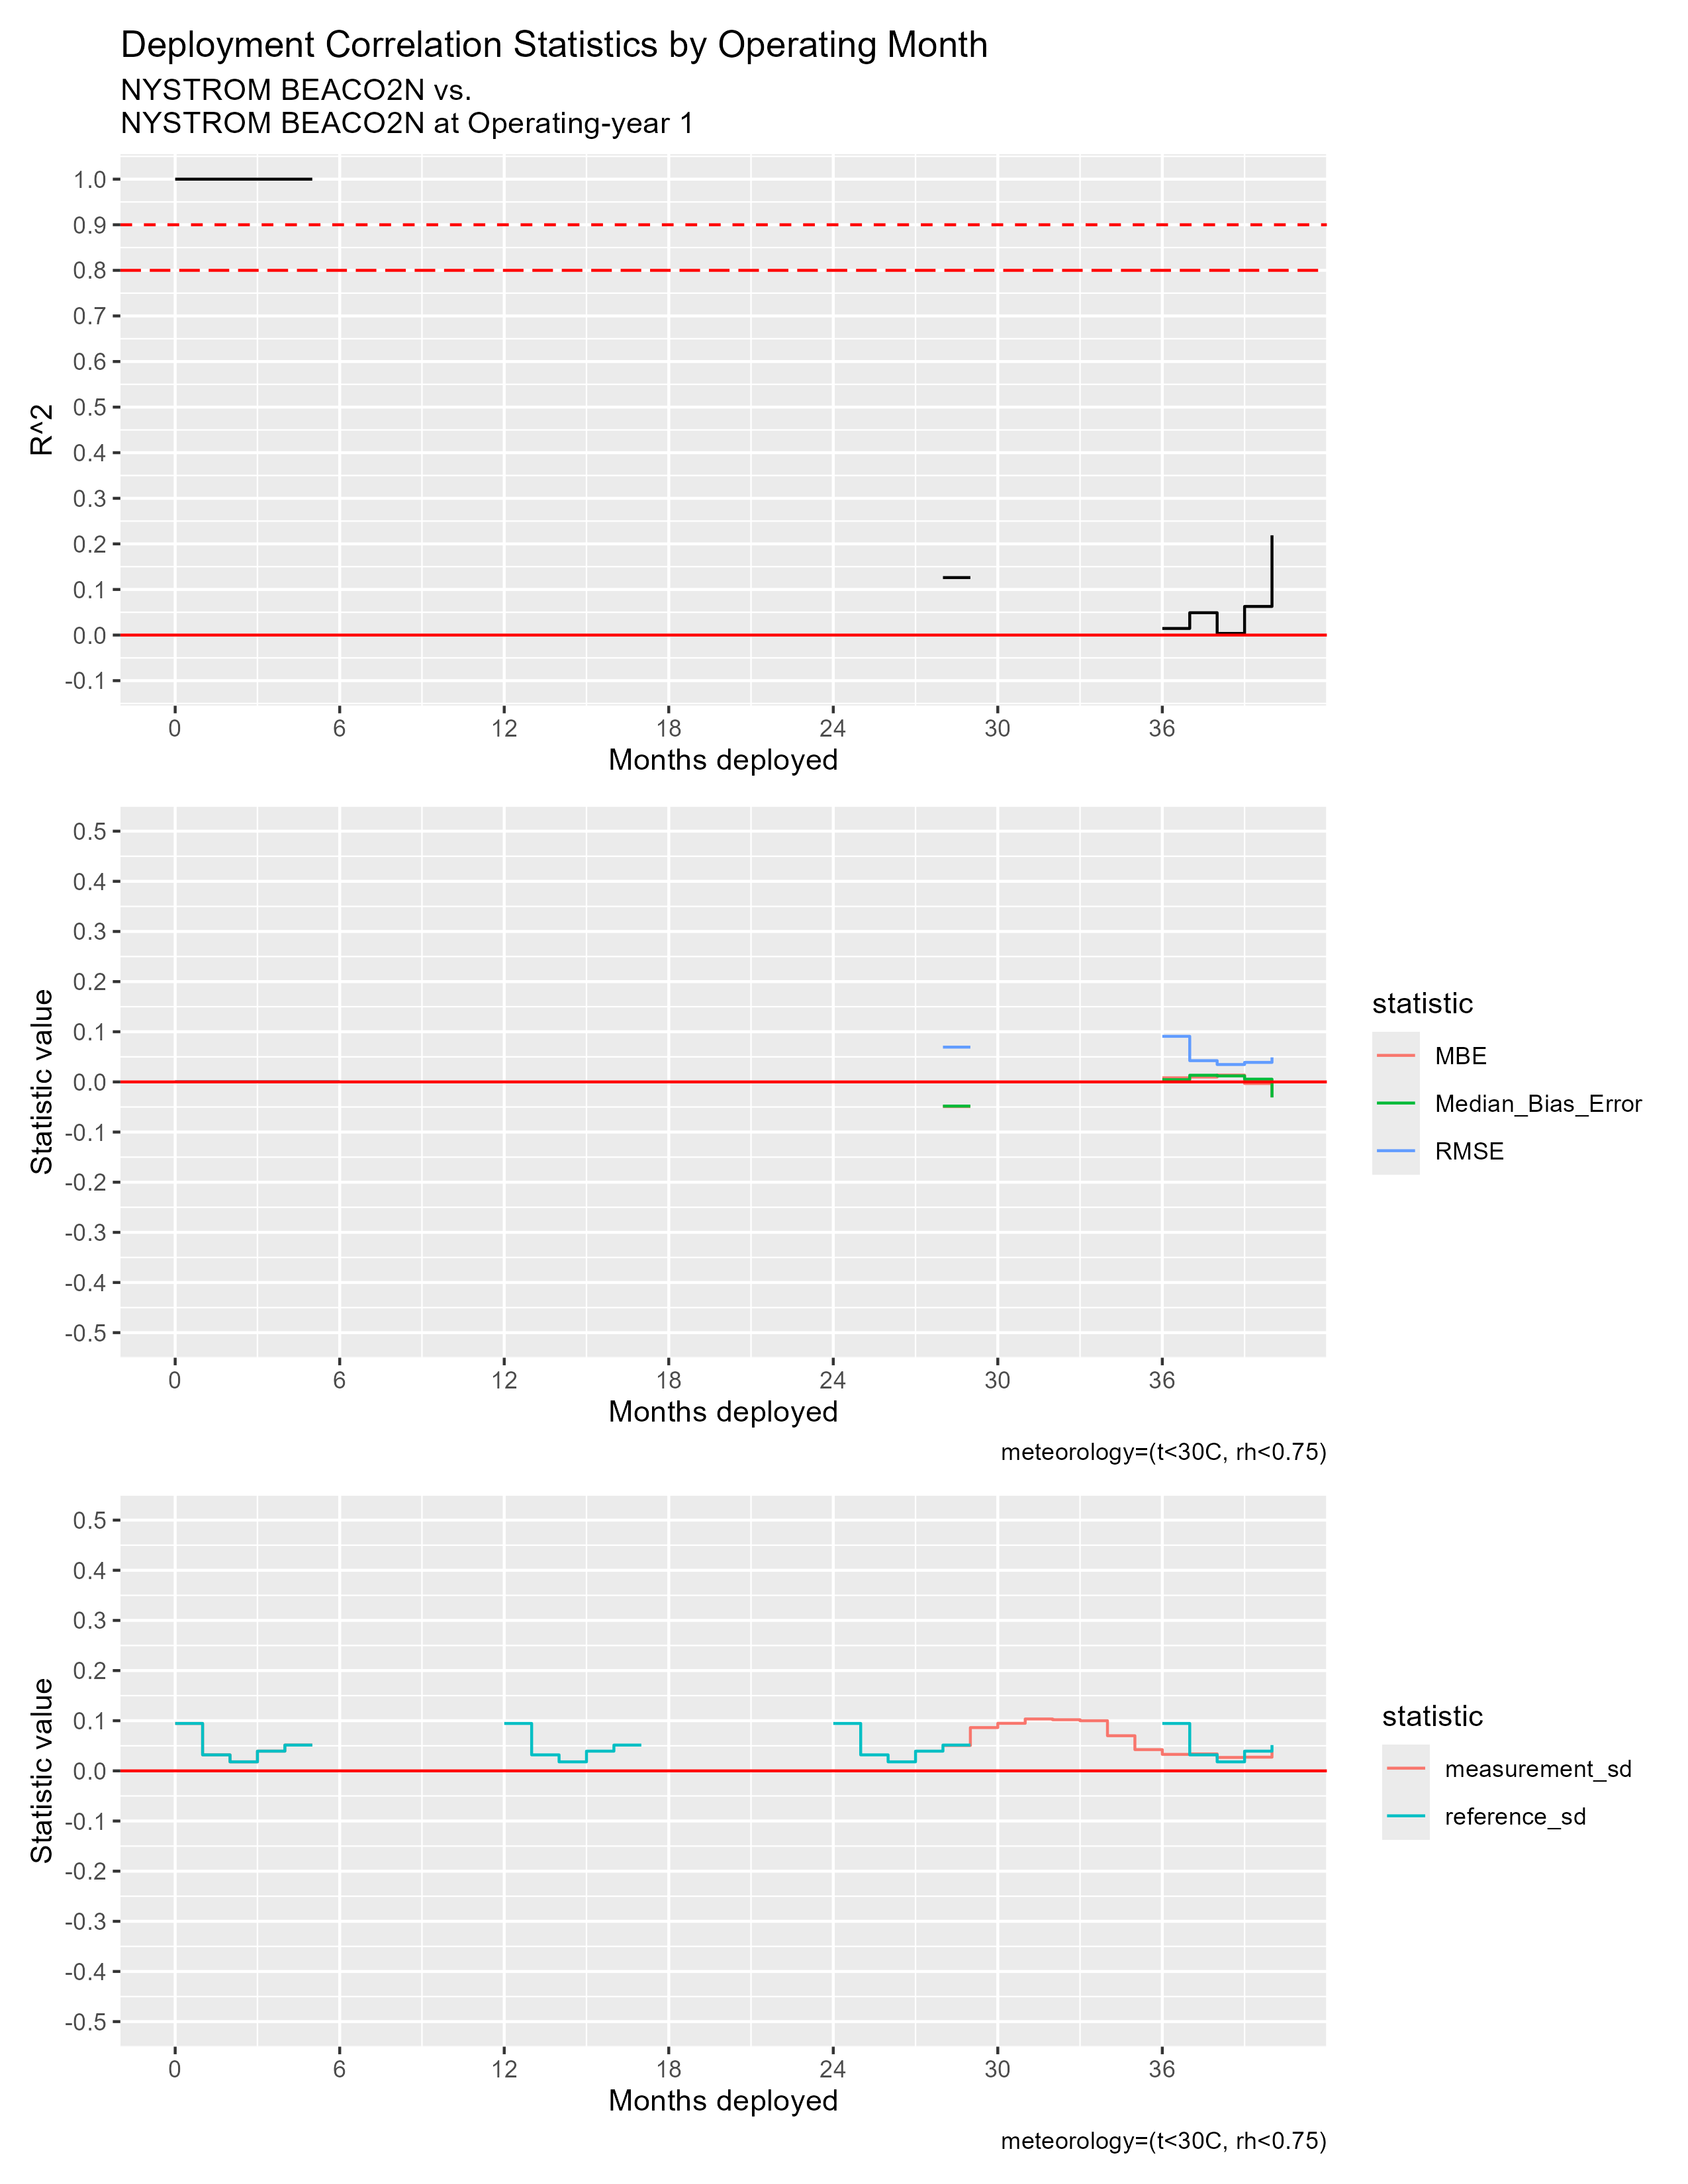

Data behind this chart, as committed beside it:
mos_into_deployment, R^2, RMSE, MBE, Median_Bias_Error, measurement_sd, reference_sd
0, 1, 0, 0, 0, 0.09457, 0.09457
1, 1, 0, 0, 0, 0.03191, 0.03191
2, 1, 0, 0, 0, 0.018, 0.018
3, 1, 0, 0, 0, 0.03931, 0.03931
4, 1, 0, 0, 0, 0.05145, 0.05145
5, NA, 0, 0, 0, NA, NA
6, NA, NA, NA, NA, NA, NA
7, NA, NA, NA, NA, NA, NA
8, NA, NA, NA, NA, NA, NA
9, NA, NA, NA, NA, NA, NA
10, NA, NA, NA, NA, NA, NA
11, NA, NA, NA, NA, NA, NA
12, NA, NA, NA, NA, NA, 0.09457
13, NA, NA, NA, NA, NA, 0.03191
14, NA, NA, NA, NA, NA, 0.018
15, NA, NA, NA, NA, NA, 0.03931
16, NA, NA, NA, NA, NA, 0.05145
17, NA, NA, NA, NA, NA, NA
18, NA, NA, NA, NA, NA, NA
19, NA, NA, NA, NA, NA, NA
20, NA, NA, NA, NA, NA, NA
21, NA, NA, NA, NA, NA, NA
22, NA, NA, NA, NA, NA, NA
23, NA, NA, NA, NA, NA, NA
24, NA, NA, NA, NA, NA, 0.09457
25, NA, NA, NA, NA, NA, 0.03191
26, NA, NA, NA, NA, NA, 0.018
27, NA, NA, NA, NA, NA, 0.03931
28, 0.1261, 0.06936, -0.04917, -0.04822, 0.05063, 0.05145
29, NA, NA, NA, NA, 0.08629, NA
30, NA, NA, NA, NA, 0.09484, NA
31, NA, NA, NA, NA, 0.1034, NA
32, NA, NA, NA, NA, 0.102, NA
33, NA, NA, NA, NA, 0.09996, NA
34, NA, NA, NA, NA, 0.07006, NA
35, NA, NA, NA, NA, 0.04237, NA
36, 0.01448, 0.09091, 0.008181, 0.00441, 0.03287, 0.09457
37, 0.04901, 0.04237, 0.009729, 0.0133, 0.03381, 0.03191
38, 0.003562, 0.03469, 0.01358, 0.012, 0.02677, 0.018
39, 0.06278, 0.0389, -0.003177, 0.005445, 0.02731, 0.03931
40, 0.2188, 0.04897, -0.03034, -0.03097, 0.03856, 0.05145
